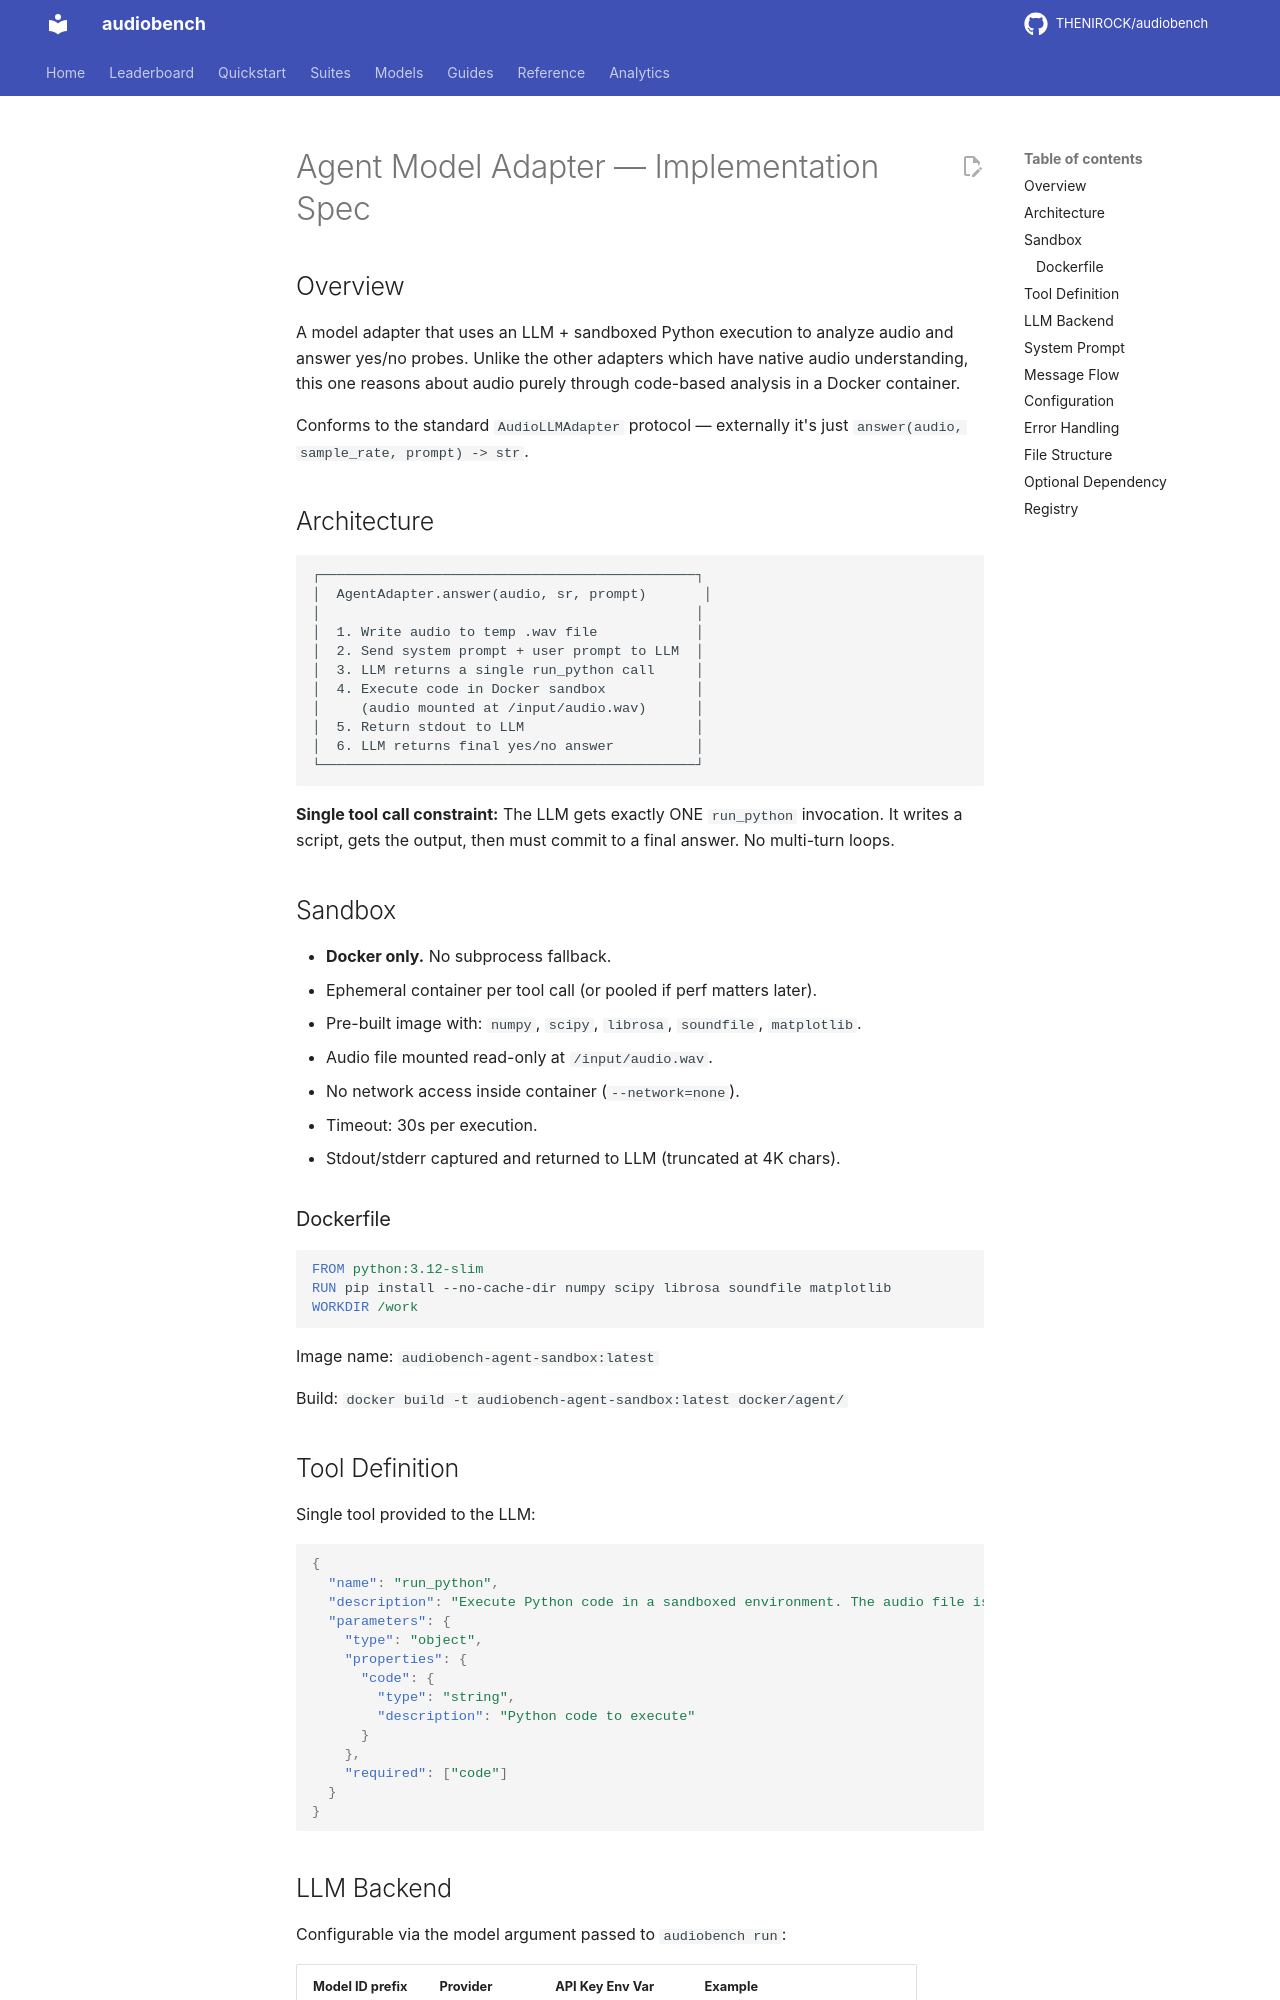

repository: THENIROCK/audiobench · page: agent-adapter-spec/index.html · generator: mkdocs

# Agent Model Adapter — Implementation Spec

## Overview

A model adapter that uses an LLM + sandboxed Python execution to analyze audio and answer yes/no probes. Unlike the other adapters which have native audio understanding, this one reasons about audio purely through code-based analysis in a Docker container.

Conforms to the standard `AudioLLMAdapter` protocol — externally it's just `answer(audio, sample_rate, prompt) -> str`.

## Architecture

```
┌──────────────────────────────────────────────┐
│  AgentAdapter.answer(audio, sr, prompt)       │
│                                              │
│  1. Write audio to temp .wav file            │
│  2. Send system prompt + user prompt to LLM  │
│  3. LLM returns a single run_python call     │
│  4. Execute code in Docker sandbox           │
│     (audio mounted at /input/audio.wav)      │
│  5. Return stdout to LLM                     │
│  6. LLM returns final yes/no answer          │
└──────────────────────────────────────────────┘
```

**Single tool call constraint:** The LLM gets exactly ONE `run_python` invocation. It writes a script, gets the output, then must commit to a final answer. No multi-turn loops.

## Sandbox

- **Docker only.** No subprocess fallback.
- Ephemeral container per tool call (or pooled if perf matters later).
- Pre-built image with: `numpy`, `scipy`, `librosa`, `soundfile`, `matplotlib`.
- Audio file mounted read-only at `/input/audio.wav`.
- No network access inside container (`--network=none`).
- Timeout: 30s per execution.
- Stdout/stderr captured and returned to LLM (truncated at 4K chars).

### Dockerfile

```dockerfile
FROM python:3.12-slim
RUN pip install --no-cache-dir numpy scipy librosa soundfile matplotlib
WORKDIR /work
```

Image name: `audiobench-agent-sandbox:latest`

Build: `docker build -t audiobench-agent-sandbox:latest docker/agent/`

## Tool Definition

Single tool provided to the LLM:

```json
{
  "name": "run_python",
  "description": "Execute Python code in a sandboxed environment. The audio file is available at /input/audio.wav. Libraries available: numpy, scipy, librosa, soundfile, matplotlib. Print your analysis results to stdout.",
  "parameters": {
    "type": "object",
    "properties": {
      "code": {
        "type": "string",
        "description": "Python code to execute"
      }
    },
    "required": ["code"]
  }
}
```
